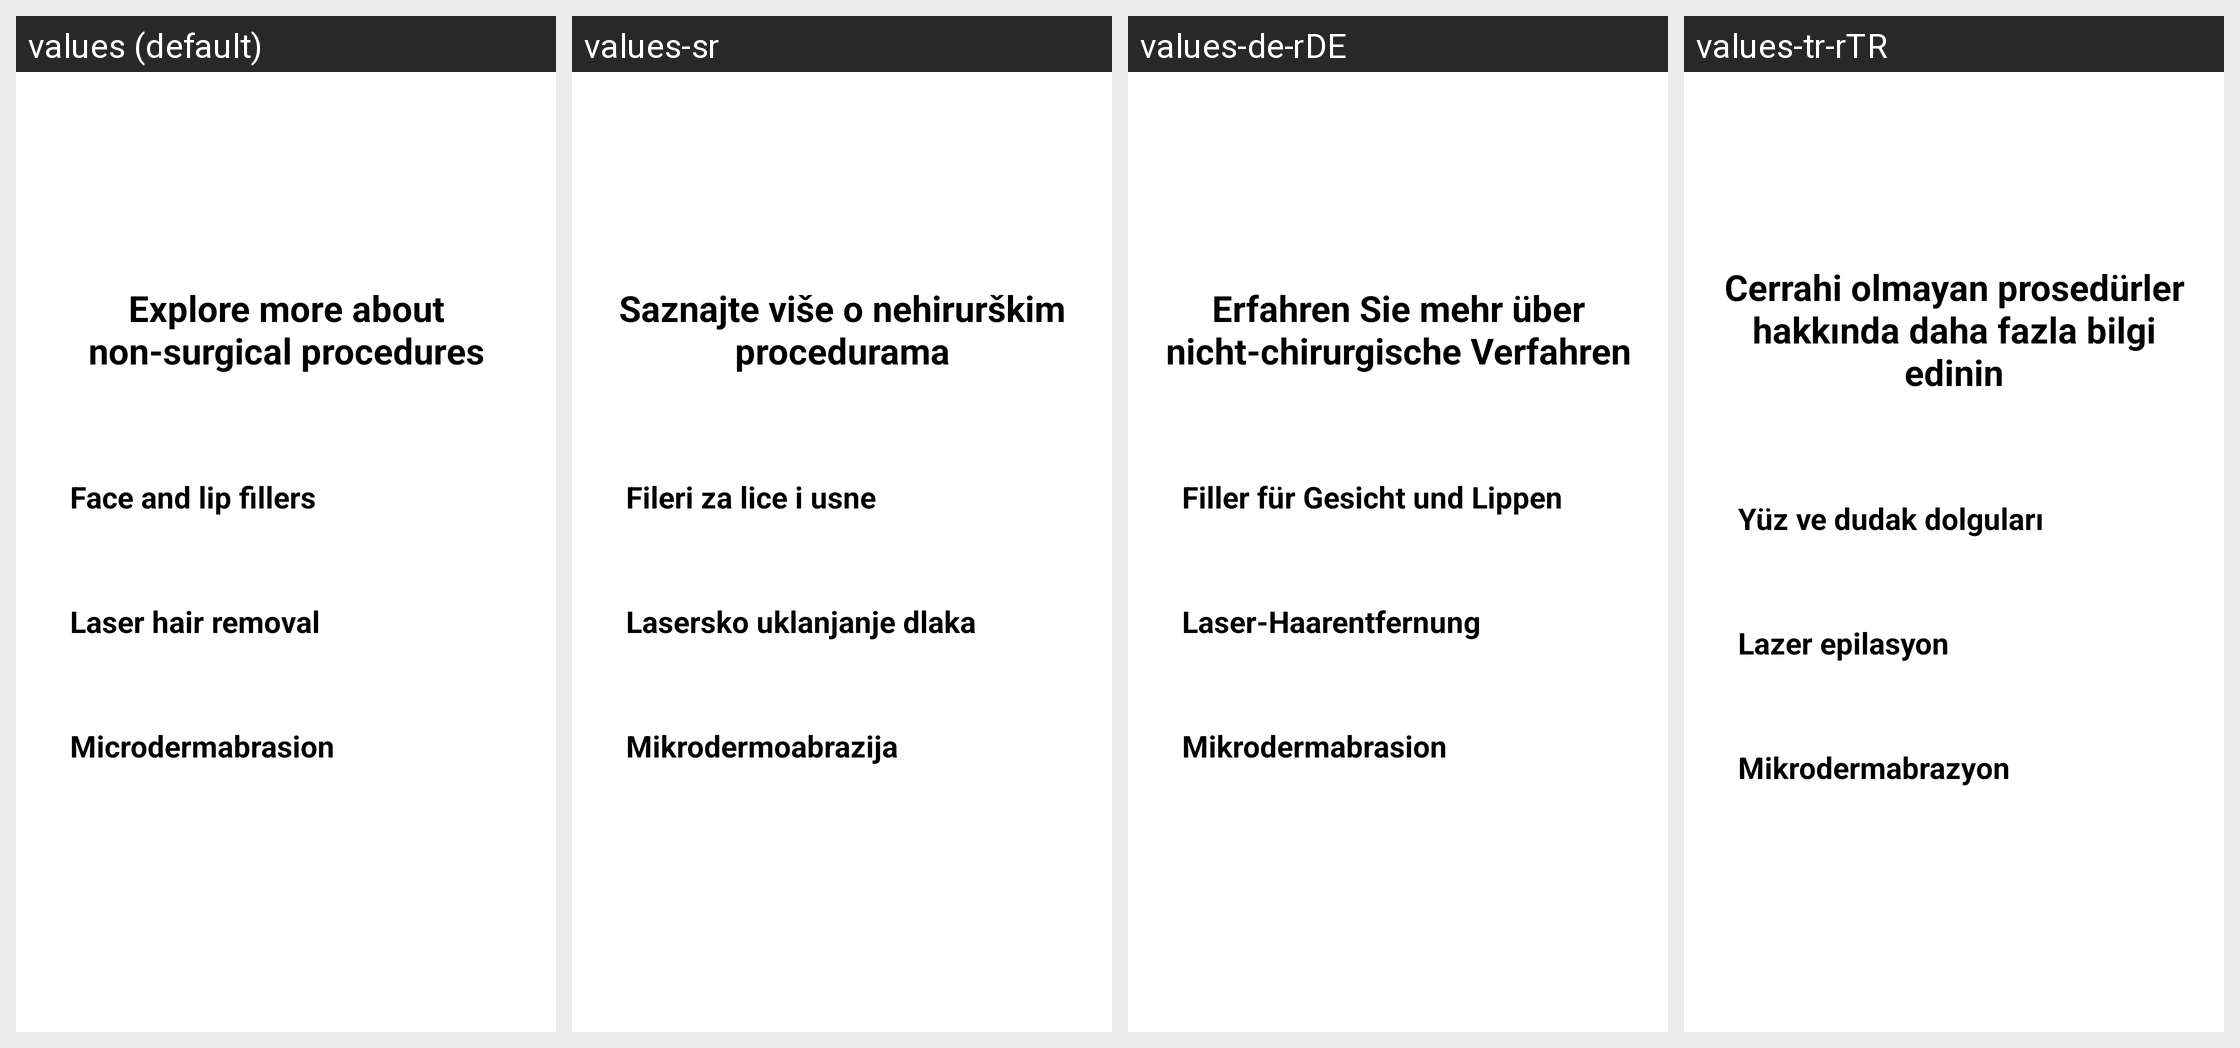

The same Android screen rendered under several of its app's locales, left to right. List the strings drawn on it with the default value and each locale's translation.
Android screen res/layout/activity_non_surgical_procedures_final.xml rendered under 4 locales, left to right: values (default), values-sr, values-de-rDE, values-tr-rTR. Device: Nexus 5 (rendered at 1080×1920; each locale shown at half size, 540×960, under a caption strip naming it); theme Theme.Navigation_Drawer.
Strings drawn on this screen, with the default value and each locale's value (text and hints the layout hard-codes, and strings that could not be matched under every locale, appear in the picture but are not listed):

explore_message2
  values: Explore more about non-surgical procedures
  values-sr: Saznajte više o nehirurškim procedurama
  values-de-rDE: Erfahren Sie mehr über nicht-chirurgische Verfahren
  values-tr-rTR: Cerrahi olmayan prosedürler hakkında daha fazla bilgi edinin

fillers
  values: Face and lip fillers
  values-sr: Fileri za lice i usne
  values-de-rDE: Filler für Gesicht und Lippen
  values-tr-rTR: Yüz ve dudak dolguları

laser_hair_removal
  values: Laser hair removal
  values-sr: Lasersko uklanjanje dlaka
  values-de-rDE: Laser-Haarentfernung
  values-tr-rTR: Lazer epilasyon

microdermabrasion
  values: Microdermabrasion
  values-sr: Mikrodermoabrazija
  values-de-rDE: Mikrodermabrasion
  values-tr-rTR: Mikrodermabrazyon
